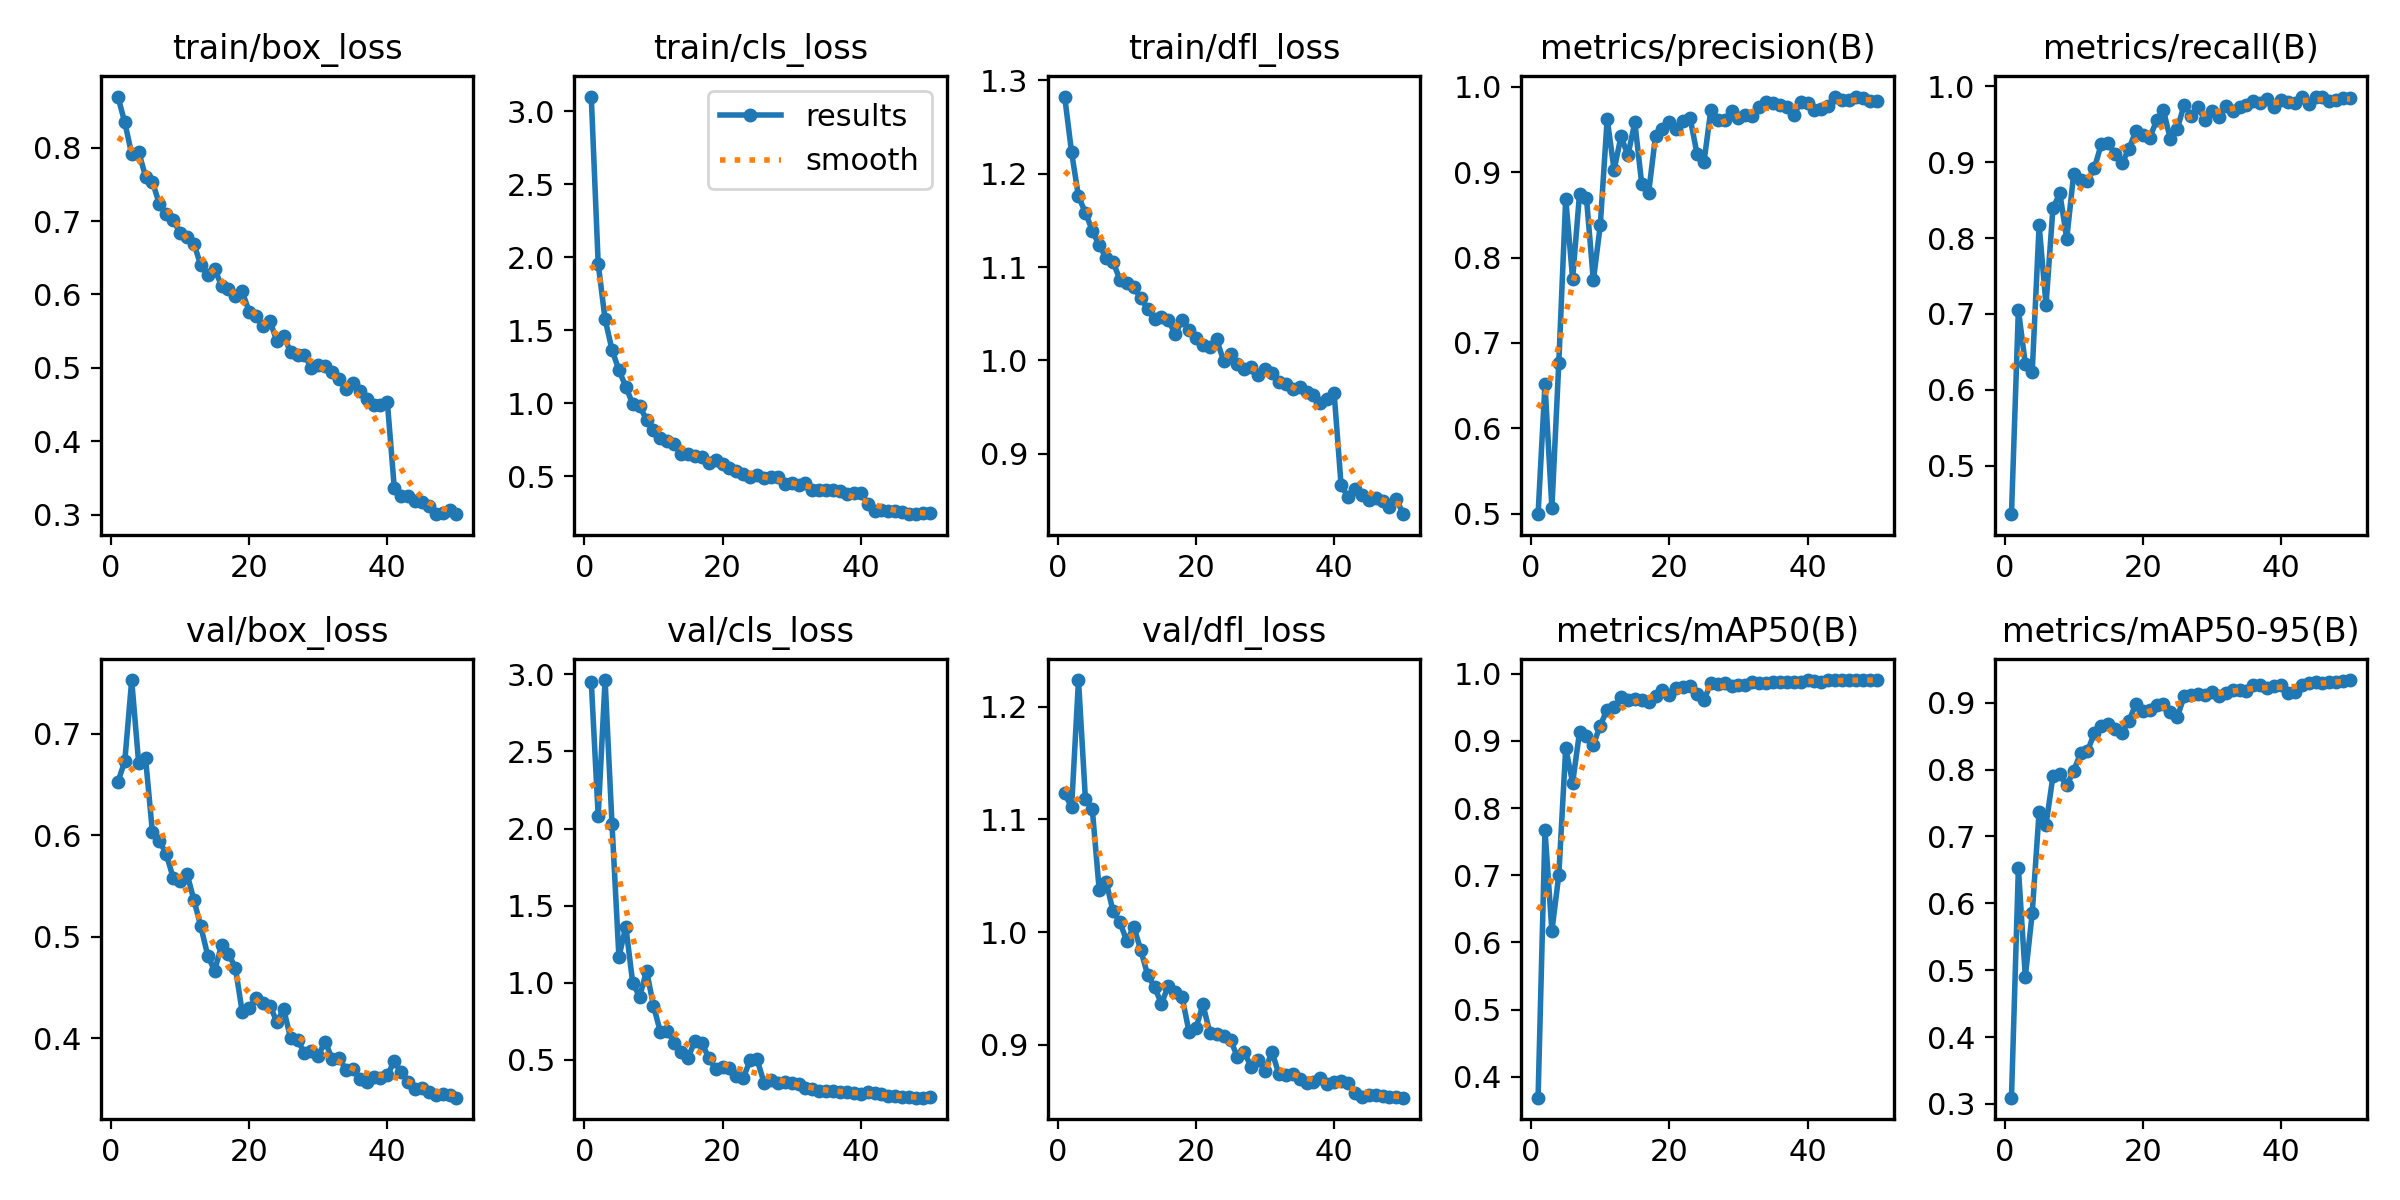

The table this chart was drawn from, first rows:
epoch, time, train/box_loss, train/cls_loss, train/dfl_loss, metrics/precision(B), metrics/recall(B), metrics/mAP50(B), metrics/mAP50-95(B), val/box_loss, val/cls_loss, val/dfl_loss, lr/pg0, lr/pg1, lr/pg2
1, 19.44, 0.8699, 3.101, 1.282, 0.4995, 0.4365, 0.3688, 0.3094, 0.6525, 2.952, 1.123, 0.0002992, 0.0002992, 0.0002992
2, 34.75, 0.8346, 1.956, 1.223, 0.6521, 0.7054, 0.7672, 0.6524, 0.6728, 2.083, 1.111, 0.0006016, 0.0006016, 0.0006016
3, 49.41, 0.7913, 1.575, 1.176, 0.5067, 0.6347, 0.6171, 0.4901, 0.7528, 2.963, 1.224, 0.0009016, 0.0009016, 0.0009016
4, 64.27, 0.7949, 1.367, 1.158, 0.6768, 0.6233, 0.7004, 0.585, 0.6716, 2.029, 1.118, 0.000901, 0.000901, 0.000901
5, 79.41, 0.7608, 1.227, 1.139, 0.8691, 0.817, 0.8893, 0.7371, 0.6762, 1.166, 1.109, 0.0008949, 0.0008949, 0.0008949
6, 94.89, 0.754, 1.114, 1.123, 0.7751, 0.712, 0.8377, 0.7175, 0.603, 1.365, 1.037, 0.000887, 0.000887, 0.000887
7, 110.3, 0.7232, 0.9943, 1.11, 0.8748, 0.8393, 0.9131, 0.79, 0.5945, 0.9977, 1.045, 0.0008774, 0.0008774, 0.0008774
8, 125.7, 0.7103, 0.9808, 1.106, 0.87, 0.8589, 0.9075, 0.7929, 0.5817, 0.91, 1.018, 0.0008662, 0.0008662, 0.0008662
9, 140.9, 0.7022, 0.8876, 1.086, 0.7733, 0.7991, 0.8943, 0.7762, 0.5581, 1.077, 1.009, 0.0008533, 0.0008533, 0.0008533
10, 155.6, 0.6837, 0.8166, 1.082, 0.8376, 0.8844, 0.9228, 0.798, 0.5547, 0.8522, 0.9919, 0.000839, 0.000839, 0.000839
11, 170.8, 0.6778, 0.7642, 1.079, 0.9625, 0.876, 0.9467, 0.8243, 0.5622, 0.6804, 1.005, 0.0008231, 0.0008231, 0.0008231
12, 186.1, 0.6693, 0.7439, 1.066, 0.9027, 0.8746, 0.9497, 0.8275, 0.5364, 0.6901, 0.9844, 0.0008057, 0.0008057, 0.0008057
13, 201.1, 0.64, 0.7201, 1.056, 0.9419, 0.8921, 0.9656, 0.8543, 0.5103, 0.6118, 0.9621, 0.000787, 0.000787, 0.000787
14, 217, 0.6263, 0.6503, 1.044, 0.9197, 0.9238, 0.961, 0.8644, 0.4816, 0.5516, 0.9513, 0.0007671, 0.0007671, 0.0007671
15, 232.3, 0.6347, 0.6497, 1.046, 0.9584, 0.9251, 0.962, 0.8681, 0.4666, 0.5146, 0.9364, 0.0007459, 0.0007459, 0.0007459
16, 247.6, 0.6121, 0.6412, 1.043, 0.8863, 0.9105, 0.961, 0.8601, 0.4918, 0.6216, 0.9522, 0.0007235, 0.0007235, 0.0007235
17, 263.1, 0.6072, 0.6321, 1.028, 0.876, 0.8987, 0.9579, 0.8549, 0.4833, 0.6105, 0.9464, 0.0007001, 0.0007001, 0.0007001
18, 278.8, 0.5975, 0.5909, 1.043, 0.9426, 0.9172, 0.9665, 0.8727, 0.4698, 0.5124, 0.9422, 0.0006758, 0.0006758, 0.0006758
19, 294.7, 0.6041, 0.6103, 1.033, 0.9503, 0.9413, 0.9757, 0.898, 0.4256, 0.4409, 0.9113, 0.0006506, 0.0006506, 0.0006506
20, 310.4, 0.5765, 0.5829, 1.024, 0.9588, 0.9351, 0.9688, 0.8878, 0.4296, 0.4506, 0.9145, 0.0006247, 0.0006247, 0.0006247
21, 325.9, 0.57, 0.5598, 1.017, 0.9511, 0.9314, 0.9781, 0.8891, 0.4395, 0.4457, 0.9358, 0.0005981, 0.0005981, 0.0005981
22, 342.3, 0.5565, 0.5359, 1.015, 0.9602, 0.955, 0.9808, 0.8961, 0.4348, 0.3983, 0.9108, 0.0005709, 0.0005709, 0.0005709
23, 357.5, 0.5642, 0.5164, 1.023, 0.9634, 0.968, 0.9824, 0.8986, 0.4322, 0.3836, 0.9092, 0.0005434, 0.0005434, 0.0005434
24, 372.7, 0.5367, 0.4968, 0.9993, 0.9218, 0.9297, 0.9698, 0.8856, 0.4165, 0.4985, 0.9081, 0.0005154, 0.0005154, 0.0005154
25, 388.1, 0.5433, 0.5065, 1.007, 0.9114, 0.9438, 0.9605, 0.8788, 0.4287, 0.5026, 0.9043, 0.0004873, 0.0004873, 0.0004873
26, 403.6, 0.5214, 0.4899, 0.996, 0.9729, 0.9757, 0.986, 0.9095, 0.4001, 0.3528, 0.889, 0.000459, 0.000459, 0.000459
27, 418.9, 0.5181, 0.4955, 0.9913, 0.9615, 0.9604, 0.9844, 0.9112, 0.3988, 0.3717, 0.8931, 0.0004308, 0.0004308, 0.0004308
28, 433.9, 0.5178, 0.4974, 0.993, 0.9611, 0.9721, 0.9863, 0.9123, 0.3855, 0.3517, 0.8801, 0.0004027, 0.0004027, 0.0004027
29, 449.6, 0.4994, 0.4505, 0.9847, 0.9717, 0.9554, 0.9822, 0.9116, 0.3872, 0.3592, 0.886, 0.0003747, 0.0003747, 0.0003747
30, 464.9, 0.5041, 0.4512, 0.9908, 0.9635, 0.9674, 0.9828, 0.9155, 0.3831, 0.3476, 0.877, 0.0003471, 0.0003471, 0.0003471
31, 480.2, 0.5019, 0.4396, 0.9864, 0.9676, 0.9593, 0.9831, 0.91, 0.3969, 0.3459, 0.8938, 0.00032, 0.00032, 0.00032
32, 495.8, 0.4943, 0.4515, 0.9773, 0.9663, 0.974, 0.9877, 0.9142, 0.38, 0.3183, 0.8737, 0.0002934, 0.0002934, 0.0002934
33, 510.8, 0.4851, 0.4089, 0.9748, 0.9764, 0.967, 0.9859, 0.9189, 0.381, 0.3083, 0.873, 0.0002675, 0.0002675, 0.0002675
34, 525.9, 0.4712, 0.4038, 0.9692, 0.9828, 0.9719, 0.9856, 0.9184, 0.3693, 0.298, 0.8742, 0.0002423, 0.0002423, 0.0002423
35, 541.4, 0.4791, 0.4086, 0.9718, 0.9812, 0.9756, 0.9879, 0.9177, 0.3697, 0.3012, 0.8695, 0.0002179, 0.0002179, 0.0002179
36, 556.7, 0.4681, 0.4065, 0.9666, 0.979, 0.9798, 0.9878, 0.9268, 0.3601, 0.2952, 0.8662, 0.0001946, 0.0001946, 0.0001946
37, 572.3, 0.4573, 0.3979, 0.9633, 0.9763, 0.9778, 0.9878, 0.9268, 0.3567, 0.2919, 0.8671, 0.0001722, 0.0001722, 0.0001722
38, 587.6, 0.4488, 0.3792, 0.9541, 0.9666, 0.9825, 0.9883, 0.9223, 0.3618, 0.2944, 0.87, 0.000151, 0.000151, 0.000151
39, 603, 0.4491, 0.3826, 0.9588, 0.9823, 0.972, 0.987, 0.9245, 0.3612, 0.2824, 0.8654, 0.000131, 0.000131, 0.000131
40, 618.4, 0.4531, 0.3831, 0.9649, 0.9813, 0.9818, 0.99, 0.926, 0.3636, 0.2791, 0.8665, 0.0001123, 0.0001123, 0.0001123
41, 636.4, 0.3366, 0.3078, 0.8666, 0.9724, 0.9787, 0.9887, 0.9146, 0.3778, 0.2923, 0.8675, 9.50238e-05, 9.50238e-05, 9.50238e-05
42, 651.6, 0.3249, 0.2633, 0.854, 0.9735, 0.9773, 0.9874, 0.9161, 0.3667, 0.2859, 0.8661, 7.91354e-05, 7.91354e-05, 7.91354e-05
43, 666.8, 0.3253, 0.269, 0.8623, 0.9773, 0.9851, 0.9899, 0.9257, 0.3574, 0.2757, 0.8574, 6.47464e-05, 6.47464e-05, 6.47464e-05
44, 682.3, 0.3189, 0.264, 0.8565, 0.9886, 0.9766, 0.9901, 0.9294, 0.35, 0.2663, 0.8538, 5.19135e-05, 5.19135e-05, 5.19135e-05
45, 698.1, 0.3173, 0.2634, 0.8504, 0.9846, 0.9862, 0.9905, 0.9312, 0.3512, 0.2626, 0.8554, 4.06874e-05, 4.06874e-05, 4.06874e-05
46, 713.2, 0.311, 0.2568, 0.8524, 0.9842, 0.9858, 0.9905, 0.9291, 0.3471, 0.2584, 0.8549, 3.11124e-05, 3.11124e-05, 3.11124e-05
47, 728.2, 0.3008, 0.2429, 0.8494, 0.9883, 0.9799, 0.9905, 0.9315, 0.3438, 0.2571, 0.8548, 2.32262e-05, 2.32262e-05, 2.32262e-05
48, 743.6, 0.302, 0.2408, 0.8433, 0.9864, 0.9822, 0.9906, 0.9309, 0.3456, 0.255, 0.8539, 1.70599e-05, 1.70599e-05, 1.70599e-05
49, 758.7, 0.3065, 0.2511, 0.8517, 0.9837, 0.9838, 0.9906, 0.9324, 0.344, 0.2551, 0.8532, 1.2638e-05, 1.2638e-05, 1.2638e-05
50, 773.9, 0.3005, 0.2458, 0.8355, 0.9837, 0.984, 0.9904, 0.9337, 0.3417, 0.2562, 0.8529, 9.97788e-06, 9.97788e-06, 9.97788e-06
